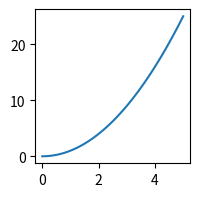

Generate this figure with matplotlib:

import numpy as np
import matplotlib.pyplot as plt

x = np.linspace(0, 5, 50)
y = x**2



fig = plt.figure(figsize=(2,2), dpi=100)
plt.plot(x,y)
plt.savefig('grafico.png')  
plt.show()

